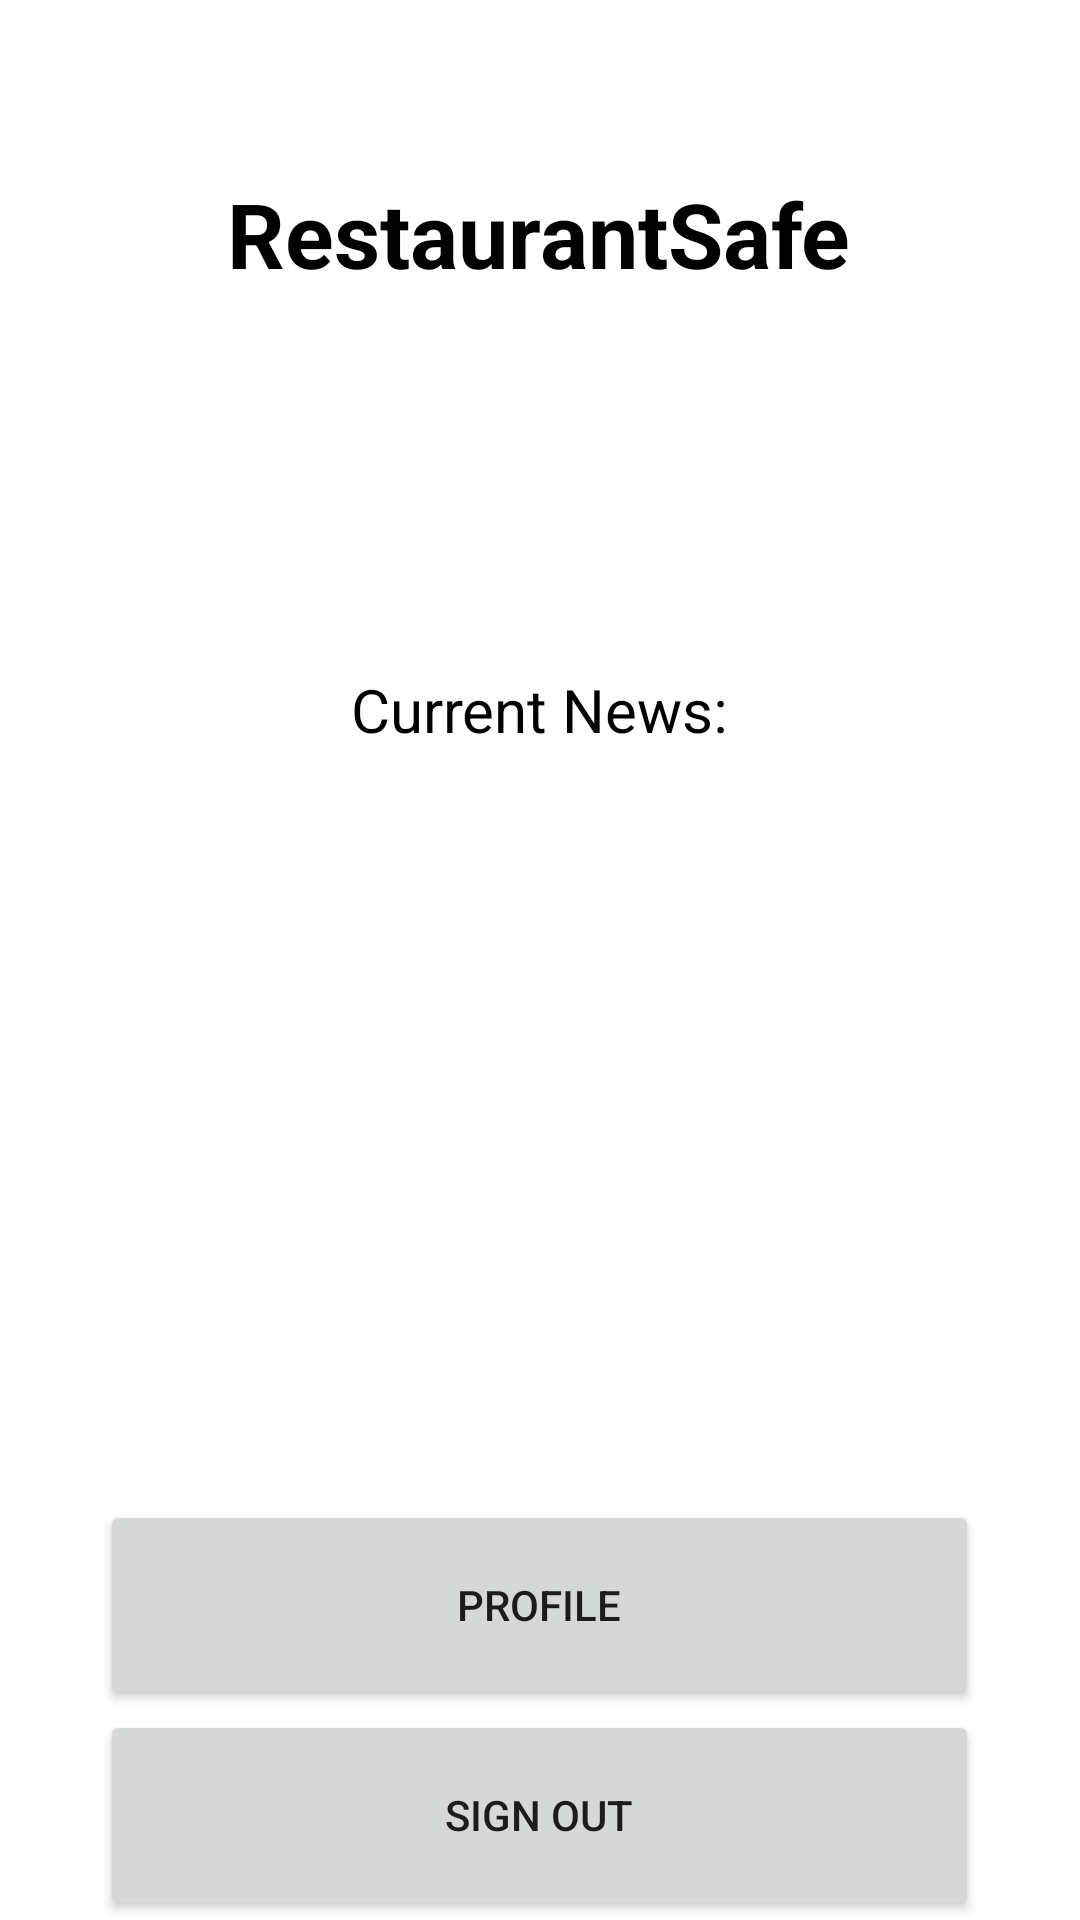

This screen was rendered from an Android layout file. Write that file and the resources it references.
<!-- AndroidManifest.xml: application theme Theme.RestaurantSafe -->
<!-- res/layout/logged_in_menu.xml -->
<?xml version="1.0" encoding="utf-8"?>
<androidx.constraintlayout.widget.ConstraintLayout xmlns:android="http://schemas.android.com/apk/res/android"
    xmlns:app="http://schemas.android.com/apk/res-auto"
    xmlns:tools="http://schemas.android.com/tools"
    android:layout_width="match_parent"
    android:layout_height="match_parent"
    tools:context=".LoggedInMenu">



    <TextView
        android:id="@+id/textView10"
        android:layout_width="wrap_content"
        android:layout_height="wrap_content"
        android:text="RestaurantSafe"
        android:textStyle="bold"
        android:textColor="@color/black"
        android:textSize="30sp"
        app:layout_constraintBottom_toBottomOf="parent"
        app:layout_constraintEnd_toEndOf="parent"
        app:layout_constraintHorizontal_bias="0.497"
        app:layout_constraintStart_toStartOf="parent"
        app:layout_constraintTop_toTopOf="parent"
        app:layout_constraintVertical_bias="0.096" />

    <ImageView
        android:id="@+id/imageView5"
        android:layout_width="125dp"
        android:layout_height="125dp"
        app:layout_constraintBottom_toBottomOf="parent"
        app:layout_constraintEnd_toEndOf="parent"
        app:layout_constraintStart_toStartOf="parent"
        app:layout_constraintTop_toTopOf="parent"
        app:layout_constraintVertical_bias="0.196"
        app:srcCompat="@drawable/logo" />


    <LinearLayout
        android:id="@+id/linearLayout3"
        android:layout_width="match_parent"
        android:layout_height="wrap_content"
        android:gravity="center_horizontal"
        android:orientation="vertical"
        app:layout_constraintBottom_toBottomOf="parent">

        <TextView
            android:id="@+id/textView11"
            android:layout_width="wrap_content"
            android:layout_height="wrap_content"
            android:text="Current News:"
            android:textColor="@color/black"
            android:textSize="20dp"
            app:layout_constraintBottom_toBottomOf="parent"
            app:layout_constraintEnd_toEndOf="parent"
            app:layout_constraintHorizontal_bias="0.497"
            app:layout_constraintStart_toStartOf="parent"
            app:layout_constraintTop_toTopOf="parent"
            app:layout_constraintVertical_bias="0.096" />

        <ViewFlipper
            android:layout_width="match_parent"
            android:layout_height="200dp"
            android:layout_centerHorizontal="true"
            android:layout_marginBottom="50dp"
            android:id="@+id/v_flipper">

        </ViewFlipper>

        <Button
            android:id="@+id/profile_btn"
            android:layout_width="293dp"
            android:layout_height="70dp"
            android:text="Profile" />

        <Button
            android:id="@+id/sign_out_btn"
            android:layout_width="293dp"
            android:layout_height="70dp"
            android:text="Sign Out" />
    </LinearLayout>

</androidx.constraintlayout.widget.ConstraintLayout>
<!-- resources referenced by this layout -->
<resources>
  <color name="black">#FF000000</color>
  <style name="Theme.RestaurantSafe" parent="Theme.MaterialComponents.DayNight.DarkActionBar">
          
          <item name="colorPrimary">@color/purple_500</item>
          <item name="colorPrimaryVariant">@color/orange_700</item>
          <item name="colorOnPrimary">@color/white</item>
          
          <item name="colorSecondary">@color/teal_200</item>
          <item name="colorSecondaryVariant">@color/teal_700</item>
          <item name="colorOnSecondary">@color/black</item>
          
          <item name="android:statusBarColor">?attr/colorPrimaryVariant</item>
          
      </style>
  <color name="purple_500">#FF9800</color>
  <color name="orange_700">#FF5722</color>
  <color name="white">#FFFFFFFF</color>
  <color name="teal_200">#FF03DAC5</color>
  <color name="teal_700">#FF018786</color>
</resources>
